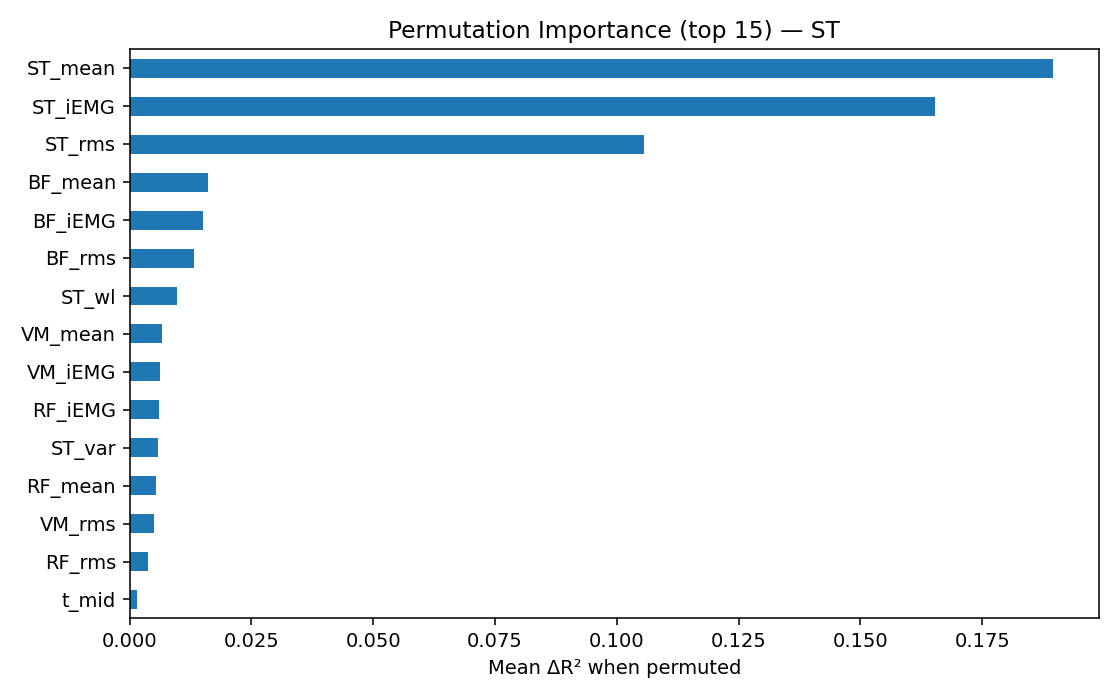

Data behind this chart, as committed beside it:
, importance
ST_mean, 0.1895
ST_iEMG, 0.1653
ST_rms, 0.1055
BF_mean, 0.01606
BF_iEMG, 0.01514
BF_rms, 0.01323
ST_wl, 0.009707
VM_mean, 0.006546
VM_iEMG, 0.006309
RF_iEMG, 0.005992
ST_var, 0.005732
RF_mean, 0.005475
VM_rms, 0.005006
RF_rms, 0.003801
t_mid, 0.001556
VM_wl, 0.001142
RF_wl, 0.0009321
RF_var, 0.0008836
VM_var, 0.0006782
BF_wl, 0.0006516
BF_var, 0.0005243
RF_mf, 0.0002902
BF_sent, 0.0002599
RF_sent, 0.0001809
ST_mf, 0.0001392
BF_mf, 0.0001159
ST_sent, 0.000113
VM_sent, 8.832177290366561e-05
VM_mf, 6.341652460456482e-05
